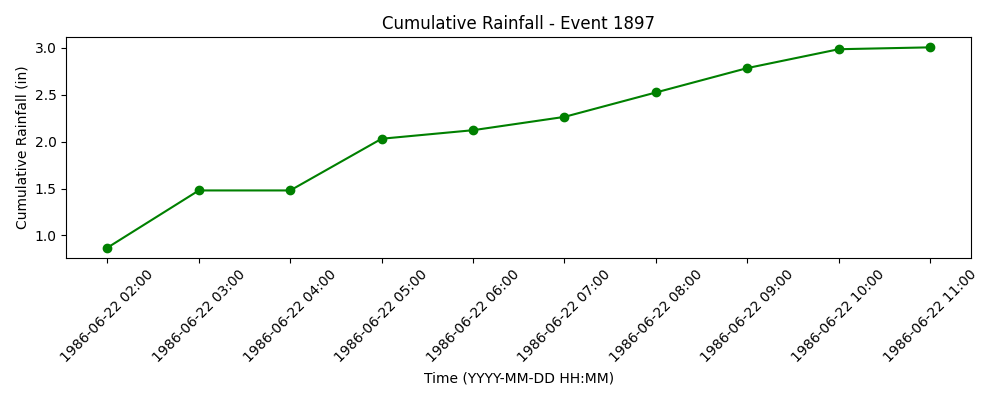

Source data for this figure (header and first rows):
time, prcp, cumulative
1986-06-22 02:00:00, 0.87, 0.87
1986-06-22 03:00:00, 0.61, 1.48
1986-06-22 04:00:00, 0.0, 1.48
1986-06-22 05:00:00, 0.551, 2.031
1986-06-22 06:00:00, 0.091, 2.122
1986-06-22 07:00:00, 0.142, 2.264
1986-06-22 08:00:00, 0.26, 2.524
1986-06-22 09:00:00, 0.26, 2.784
1986-06-22 10:00:00, 0.201, 2.985
1986-06-22 11:00:00, 0.02, 3.005
